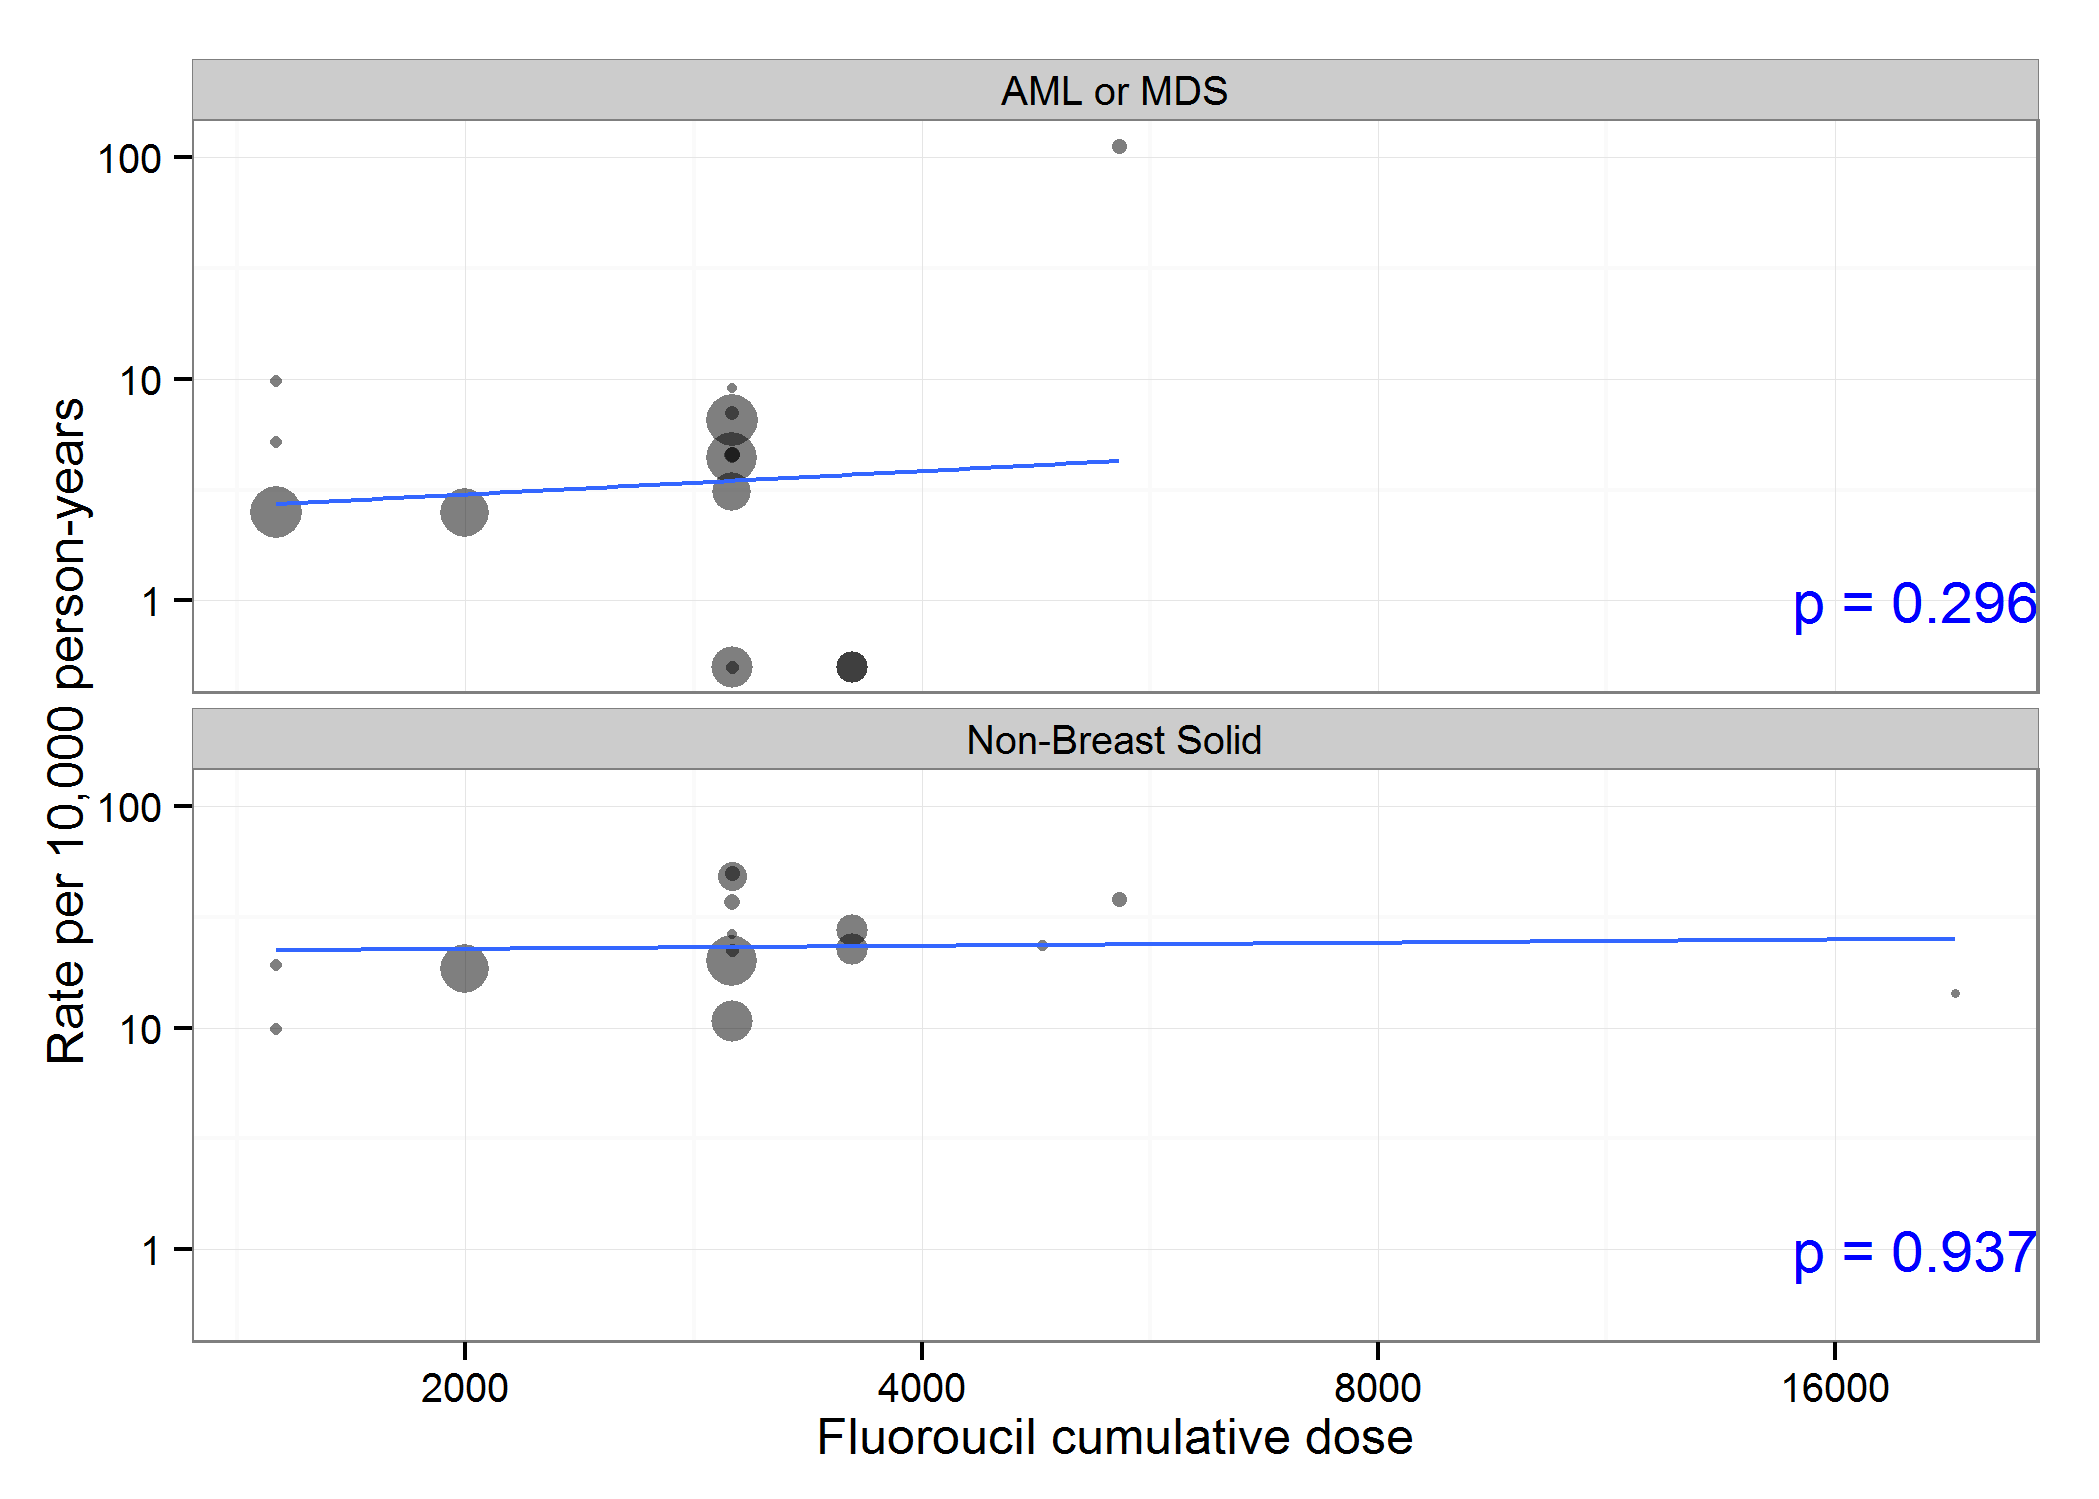

The file beside this chart, header and first rows:
id, authorYear, isFluoro, x, nITT, medianFU, malType, malN, py, rate
970, Bergh (2000), TRUE, 5400, 251, 38.3, AML or MDS, 9, 801.1, 112.3
1141, Venturini (2005), TRUE, 3600, 604, 124.8, AML or MDS, 0, 6282, 0
1141, Venturini (2005), TRUE, 3600, 610, 124.8, AML or MDS, 0, 6344, 0
1844, Roche (2006), TRUE, 3000, 996, 60, AML or MDS, 3, 4980, 6.024
1844, Roche (2006), TRUE, 1500, 1003, 60, AML or MDS, 1, 5015, 1.994
1847, Fumoleu (2003), TRUE, 3000, 210, 131, AML or MDS, 0, 2292, 0
1847, Fumoleu (2003), TRUE, 1500, 197, 131, AML or MDS, 2, 2151, 9.3
1847, Fumoleu (2003), TRUE, 1500, 195, 131, AML or MDS, 1, 2129, 4.698
1850, Kerbrat (2007), TRUE, 3000, 235, 78, AML or MDS, 1, 1528, 6.547
1884, Mackey (2013), TRUE, 3000, 746, 124, AML or MDS, 2, 7709, 2.594
1997, Bonneterre (2005), TRUE, 3000, 271, 110, AML or MDS, 1, 2484, 4.025
1997, Bonneterre (2005), TRUE, 3000, 266, 110, AML or MDS, 1, 2438, 4.101
2002, Martin (2013), TRUE, 2000, 951, 63.3, AML or MDS, 1, 5017, 1.993
2002, Martin (2013), TRUE, 3000, 974, 63.3, AML or MDS, 2, 5138, 3.893
2008, Roche (2006), TRUE, 3000, 168, 83, AML or MDS, 1, 1162, 8.606
2049, Nitz (2014, TRUE, 3000, 795, 59, AML or MDS, 0, 3909, 0
926, Misset (1996), TRUE, 19200, 137, 190.8, Non-Breast Solid, 3, 2178, 13.77
970, Bergh (2000), TRUE, 5400, 251, 38.3, Non-Breast Solid, 3, 801.1, 37.45
1141, Venturini (2005), TRUE, 3600, 604, 124.8, Non-Breast Solid, 17, 6282, 27.06
1141, Venturini (2005), TRUE, 3600, 610, 124.8, Non-Breast Solid, 14, 6344, 22.07
1399, Martin (2010), TRUE, 3000, 521, 77, Non-Breast Solid, 16, 3343, 47.86
1847, Fumoleu (2003), TRUE, 3000, 210, 131, Non-Breast Solid, 5, 2292, 21.81
1847, Fumoleu (2003), TRUE, 1500, 197, 131, Non-Breast Solid, 4, 2151, 18.6
1847, Fumoleu (2003), TRUE, 1500, 195, 131, Non-Breast Solid, 2, 2129, 9.395
1854, Coombes (1996), TRUE, 4800, 180, 58, Non-Breast Solid, 2, 870, 22.99
1997, Bonneterre (2005), TRUE, 3000, 271, 110, Non-Breast Solid, 9, 2484, 36.23
1997, Bonneterre (2005), TRUE, 3000, 266, 110, Non-Breast Solid, 12, 2438, 49.21
2002, Martin (2013), TRUE, 2000, 951, 63.3, Non-Breast Solid, 9, 5017, 17.94
2002, Martin (2013), TRUE, 3000, 974, 63.3, Non-Breast Solid, 10, 5138, 19.46
2008, Roche (2006), TRUE, 3000, 168, 83, Non-Breast Solid, 3, 1162, 25.82
2049, Nitz (2014, TRUE, 3000, 795, 59, Non-Breast Solid, 4, 3909, 10.23
